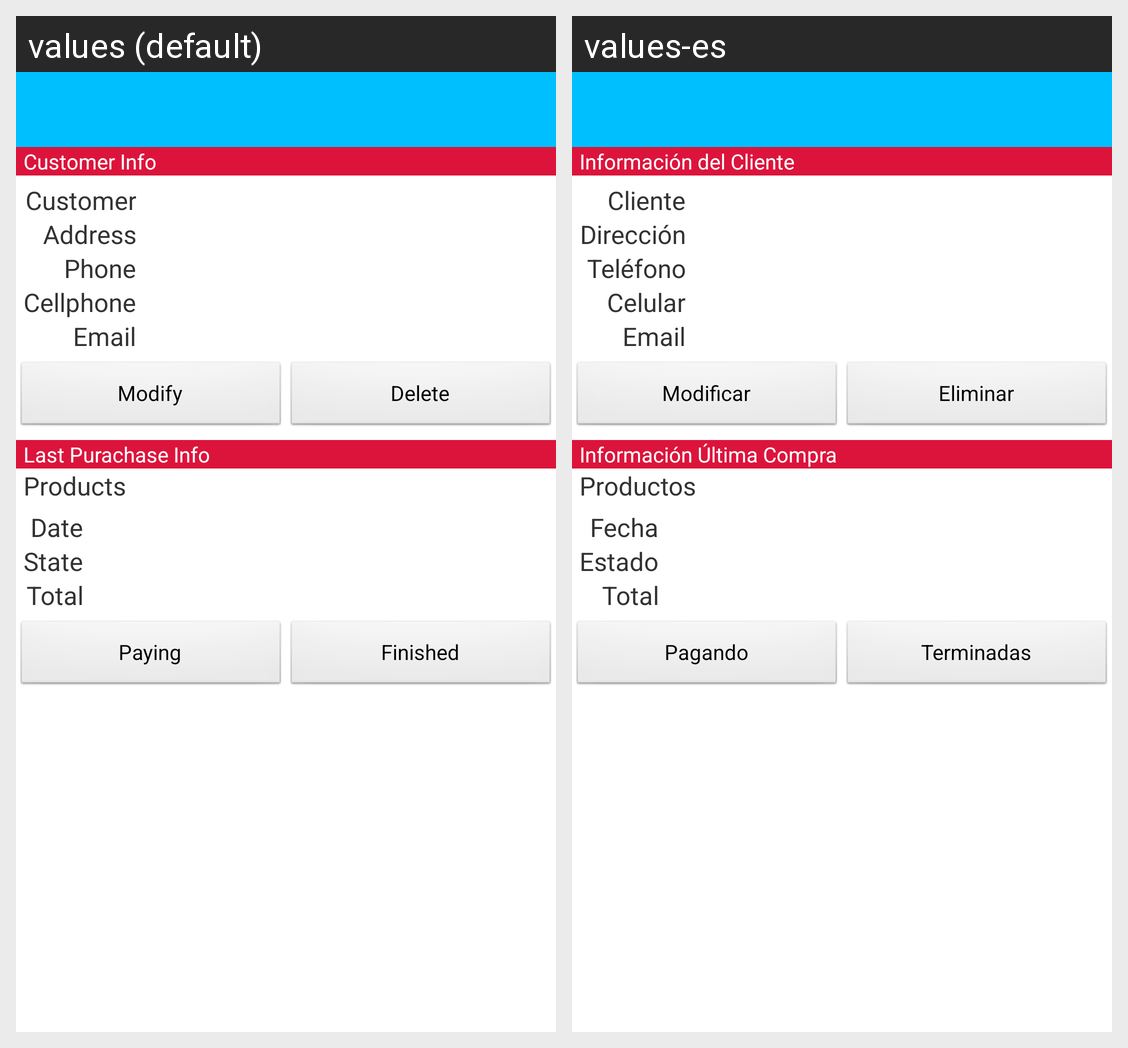

Locale-by-locale string values for the Android screen shown in this grid:
Android screen res/layout/customer_detail.xml rendered under 2 locales, left to right: values (default), values-es. Device: Nexus 5 (rendered at 1080×1920; each locale shown at half size, 540×960, under a caption strip naming it); theme AppTheme_NoTitleBar.
Strings drawn on this screen, with the default value and each locale's value (text and hints the layout hard-codes, and strings that could not be matched under every locale, appear in the picture but are not listed):

header_customer_info
  values: Customer Info
  values-es: Información del Cliente

customer_Text
  values: Customer
  values-es: Cliente

txtAddress_Hint
  values: Address
  values-es: Dirección

txtPhone_Hint
  values: Phone
  values-es: Teléfono

txtCellPhone_Hint
  values: Cellphone
  values-es: Celular

txtEmail_Hint
  values: Email
  values-es: Email  [not translated; the default value is used]

btnModify_Text
  values: Modify
  values-es: Modificar

btnDelete_Text
  values: Delete
  values-es: Eliminar

header_last_purchase_info
  values: Last Purachase Info
  values-es: Información Última Compra

homeProducts_Text
  values: Products
  values-es: Productos

date_Text
  values: Date
  values-es: Fecha

state_Text
  values: State
  values-es: Estado

total_Text
  values: Total
  values-es: Total  [not translated; the default value is used]

btnPaying_Text
  values: Paying
  values-es: Pagando

btnFinished_Text
  values: Finished
  values-es: Terminadas
